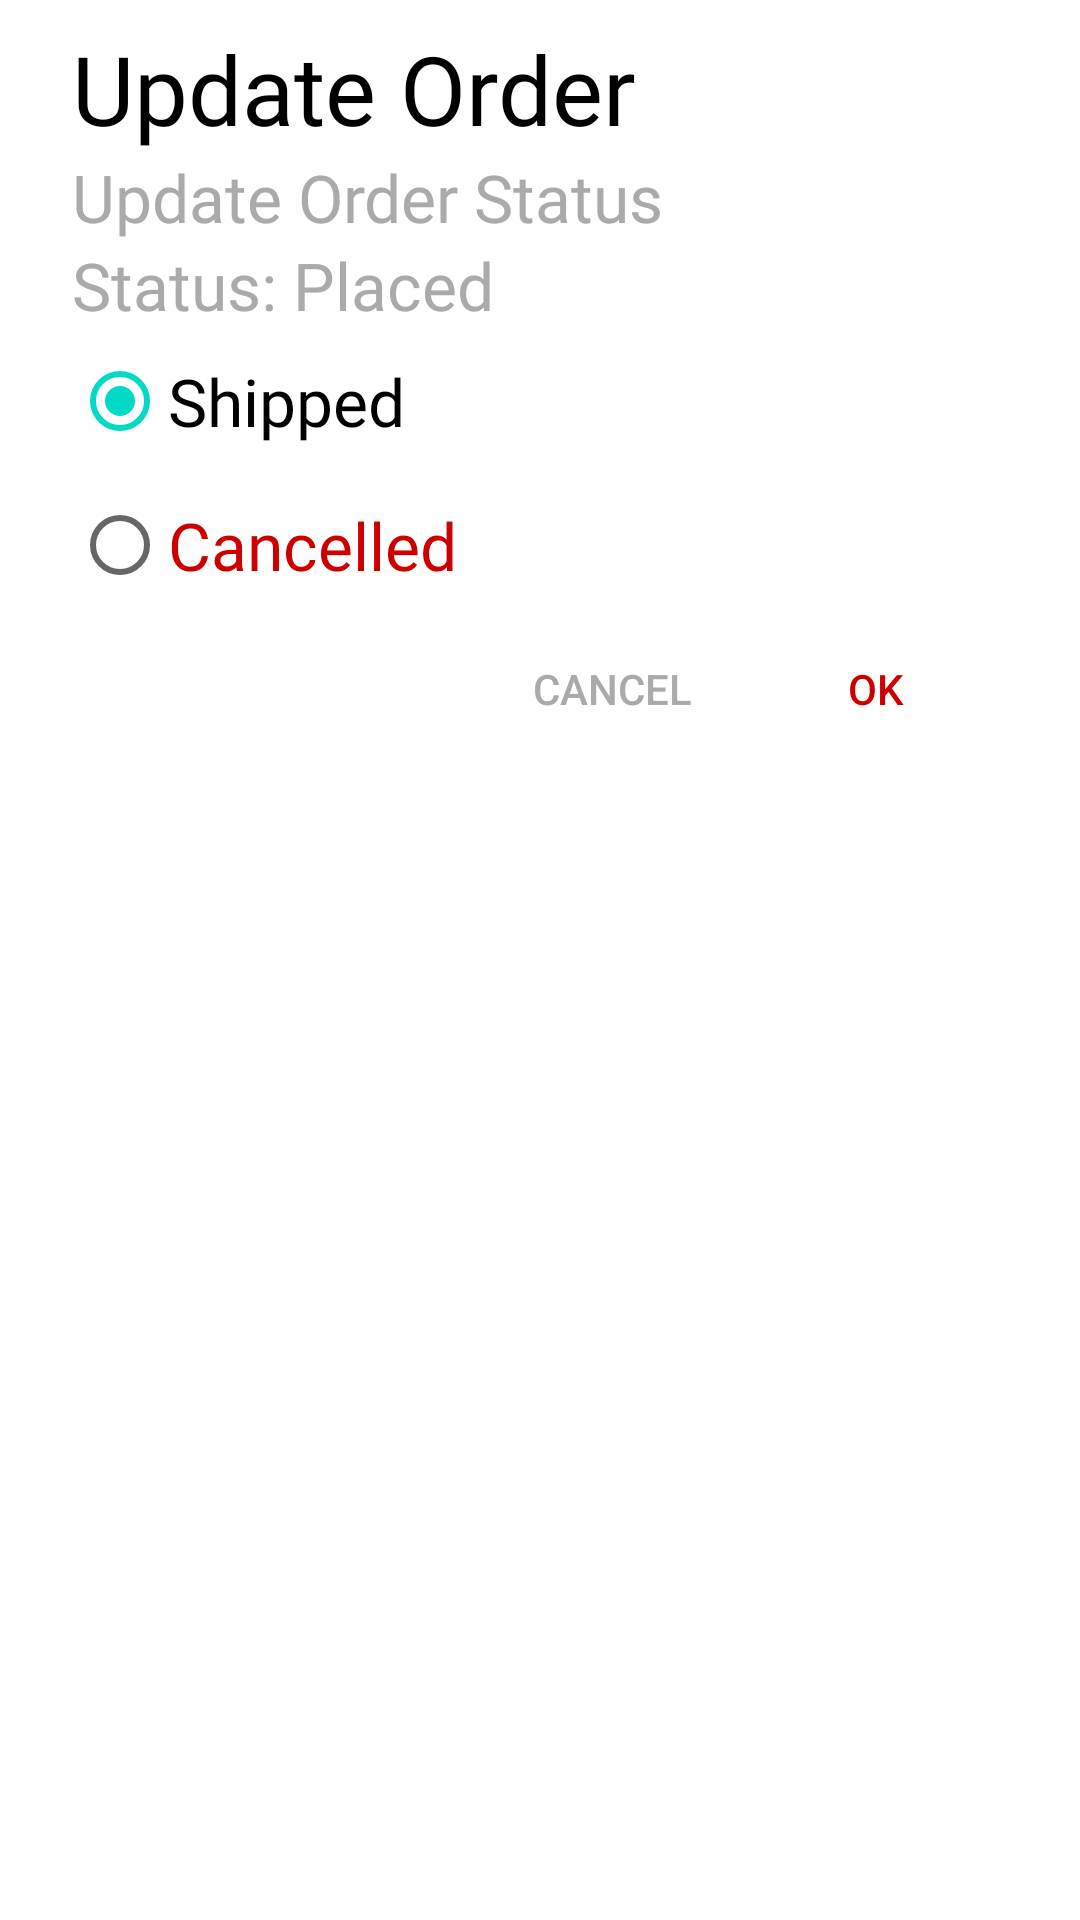

Write the Android layout XML for this screen, with the resource values it uses.
<!-- AndroidManifest.xml: application theme Theme.MyRestaurantV2KotlinServerApp -->
<!-- res/layout/layout_dialog_shipped.xml -->
<?xml version="1.0" encoding="utf-8"?>
<RelativeLayout xmlns:android="http://schemas.android.com/apk/res/android"
    android:layout_width="match_parent"
    android:layout_height="wrap_content"
    android:background="@android:color/white"
    android:orientation="vertical"
    android:paddingLeft="24dp"
    android:paddingTop="8dp"
    android:paddingRight="24dp"
    android:paddingBottom="8dp">

    <TextView
        android:id="@+id/txt_title"
        android:layout_width="match_parent"
        android:layout_height="wrap_content"
        android:fontFamily="@font/brandon_medium"
        android:text="Update Order"
        android:textColor="@android:color/black"
        android:textSize="32sp" />

    <TextView
        android:id="@+id/txt_title_email"
        android:layout_width="match_parent"
        android:layout_height="wrap_content"
        android:layout_below="@id/txt_title"
        android:fontFamily="@font/brandon_medium"
        android:text="Update Order Status"
        android:textColor="@android:color/darker_gray"
        android:textSize="22sp" />

    <TextView
        android:id="@+id/txt_status"
        android:layout_width="match_parent"
        android:layout_height="wrap_content"
        android:layout_below="@id/txt_title_email"
        android:fontFamily="@font/brandon_medium"
        android:text="Status: Placed"
        android:textColor="@android:color/darker_gray"
        android:textSize="22sp" />

    <RadioGroup
        android:id="@+id/rdi_group"
        android:layout_width="match_parent"
        android:layout_height="wrap_content"
        android:layout_below="@+id/txt_status"
        android:orientation="vertical">

        <RadioButton
            android:id="@+id/rdi_shipped"
            android:layout_width="match_parent"
            android:layout_height="wrap_content"
            android:checked="true"
            android:fontFamily="@font/brandon_medium"
            android:text="Shipped"
            android:textSize="22sp" />

        <RadioButton
            android:id="@+id/rdi_cancelled"
            android:layout_width="match_parent"
            android:layout_height="wrap_content"
            android:fontFamily="@font/brandon_medium"
            android:text="Cancelled"
            android:textColor="@android:color/holo_red_dark"
            android:textSize="22sp" />
    </RadioGroup>

    <LinearLayout
        android:id="@+id/layout_button"
        android:layout_width="match_parent"
        android:layout_height="wrap_content"
        android:layout_below="@+id/rdi_group"
        android:gravity="right"
        android:orientation="horizontal">

        <Button
            android:id="@+id/btn_cancel"
            android:layout_width="wrap_content"
            android:layout_height="wrap_content"
            android:background="@android:color/transparent"
            android:padding="8dp"
            android:text="Cancel"
            android:textColor="@android:color/darker_gray" />

        <Button
            android:id="@+id/btn_ok"
            android:layout_width="wrap_content"
            android:layout_height="wrap_content"
            android:background="@android:color/transparent"
            android:padding="8dp"
            android:text="OK"
            android:textColor="@android:color/holo_red_dark" />
    </LinearLayout>
</RelativeLayout>
<!-- resources referenced by this layout -->
<resources>
  <style name="Theme.MyRestaurantV2KotlinServerApp" parent="Theme.MaterialComponents.Light.NoActionBar">
          
          <item name="colorPrimary">@color/purple_500</item>
          <item name="colorPrimaryVariant">@color/purple_700</item>
          <item name="colorOnPrimary">@color/white</item>
          
          <item name="colorSecondary">@color/teal_200</item>
          <item name="colorSecondaryVariant">@color/teal_700</item>
          <item name="colorOnSecondary">@color/black</item>
          
          <item name="android:statusBarColor" tools:targetApi="l">?attr/colorPrimaryVariant</item>
          
      </style>
  <color name="purple_500">#FF6200EE</color>
  <color name="purple_700">#FF3700B3</color>
  <color name="white">#FFFFFFFF</color>
  <color name="teal_200">#FF03DAC5</color>
  <color name="teal_700">#FF018786</color>
  <color name="black">#FF000000</color>
</resources>
